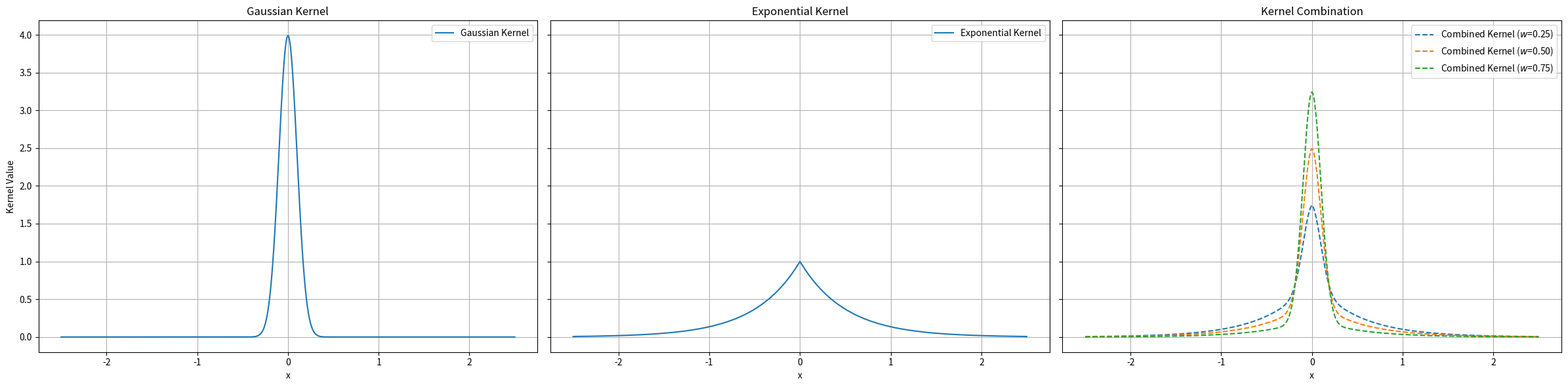

Source code (Python):
import numpy as np
import matplotlib.pyplot as plt
import matplotlib
from pathlib import Path
import sys




def kernel1(x, R):
    """Gaussian kernel with standard deviation R."""
    return np.exp(-0.5 * (x / R) ** 2) / (R * np.sqrt(2 * np.pi))

def kernel2(x, R):
    """Exponential kernel with scale R."""
    return 0.5 * np.exp(-np.abs(x) / R) / R


def main(argc, argv):
    
    R1 = float(argv[1]) if argc > 1 else 0.1
    R2 = float(argv[2]) if argc > 2 else 0.5
    x = np.linspace(-5*max(R1, R2), 5*max(R1, R2), int(5000*max(R1, R2)))
    k1 = kernel1(x, R1)
    k2 = kernel2(x, R2)
    fig, axes = plt.subplots(1, 3, figsize=(24, 6), sharex=True, sharey=True)

    axes[0].plot(x, k1, label='Gaussian Kernel')
    axes[0].set_title('Gaussian Kernel')
    axes[0].set_xlabel('x')
    axes[0].set_ylabel('Kernel Value')
    axes[0].legend()
    axes[0].grid()

    axes[1].plot(x, k2, label='Exponential Kernel')
    axes[1].set_title('Exponential Kernel')
    axes[1].set_xlabel('x')
    axes[1].legend()
    axes[1].grid()
    for w in [0.25, 0.5, 0.75]:
        k_comb = w * k1 + (1 - w) * k2
        axes[2].plot(x, k_comb, label='Combined Kernel ($w$={:.2f})'.format(w), linestyle='--')
    axes[2].set_title('Kernel Combination')
    axes[2].set_xlabel('x')
    axes[2].legend()
    axes[2].grid()

    #fig.suptitle("Combination of Gaussian and Exponential Kernels with R1={} and R2={}".format(R1, R2), fontsize=16)
    fig.tight_layout()
    
    plt.show()
        
    if argc == 4:
        output_path = Path(argv[3])
        fig.savefig(f"{output_path}", dpi=300)
        print(f"Figure saved to {output_path}")

    
if __name__ == "__main__":
	raise SystemExit(main(len(sys.argv), sys.argv))
